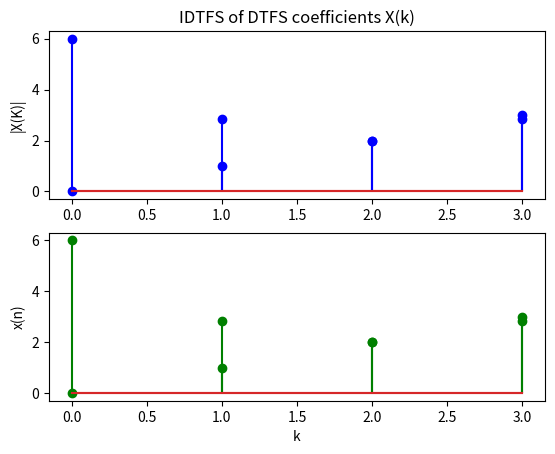

The matplotlib source for this figure:
import numpy as np
import matplotlib.pylab as plt

def DTFS(xn, N):    # 이산주기신호와 주기로부터 DTFS계수 구하는 함수
    WN = np.exp(-1j*(2*np.pi/N))    # 복소지수항
    Xk = np.zeros(N, dtype="complex64") # DTFS 계수 array 설정
    for i in range(N):  # i는 원래 식에서 k 역할
        sum = 0
        for j in range(N):
            sum = sum + xn[j]*np.power(WN, i*j) # 개별 DTFS 계수 계산
        Xk[i] = sum
    return Xk

xn = [0,1,2,3]; print("x(n)=", xn)  # 이산주기신호의 기본주기구간
N = len(xn) # 이산주기신호의 주기
Xk = DTFS(xn, N); print("X(k)=",Xk);print("|X(k)|=", np.abs(Xk))    # DTFS 계수

n = np.arange(N)    # 순서시퀀스 생성
plt.subplot(2,1,1); plt.stem(n,xn,"blue");plt.ylabel("x(n)")    # 이산주기신호
plt.grid(); plt.title("DTFS of a discrete periodic signal x(n)")
plt.subplot(2,1,2); plt.stem(n, np.abs(Xk), "green")    # DTFS 계수
plt.xlabel("k");plt.ylabel("|X(K)|")
plt.grid();plt.show()

def IDTFS(Xk, N):   # DFS 계수 X(k)와 길이 N으로부터 시퀀스 x(n)을 구하는 역 DFS
    WN = np.exp(-1j*(2*np.pi/N))    # 복소수 지수항
    xn = np.zeros(N, dtype="complex64") # DFS 계수, 복소수
    for i in range(N):
        sum = 0
        for j in range(N):
            sum = sum + Xk[j]*np.power(WN, -i*j)    # 개별 IDTFS 계산
        xn[i] = sum/N
    return xn   # 역 DFS 시퀀스 리턴

# IDTFS
ixn = IDTFS(Xk,N); print("x(n)=", ixn);

plt.subplot(2,1,1); plt.stem(n,np.abs(Xk),"blue");plt.ylabel("|X(K)|")    # 이산주기신호
plt.grid(); plt.title("IDTFS of DTFS coefficients X(k)")
plt.subplot(2,1,2); plt.stem(n, ixn, "green")    # DTFS 계수
plt.xlabel("k");plt.ylabel("x(n)")
plt.grid();plt.show()


